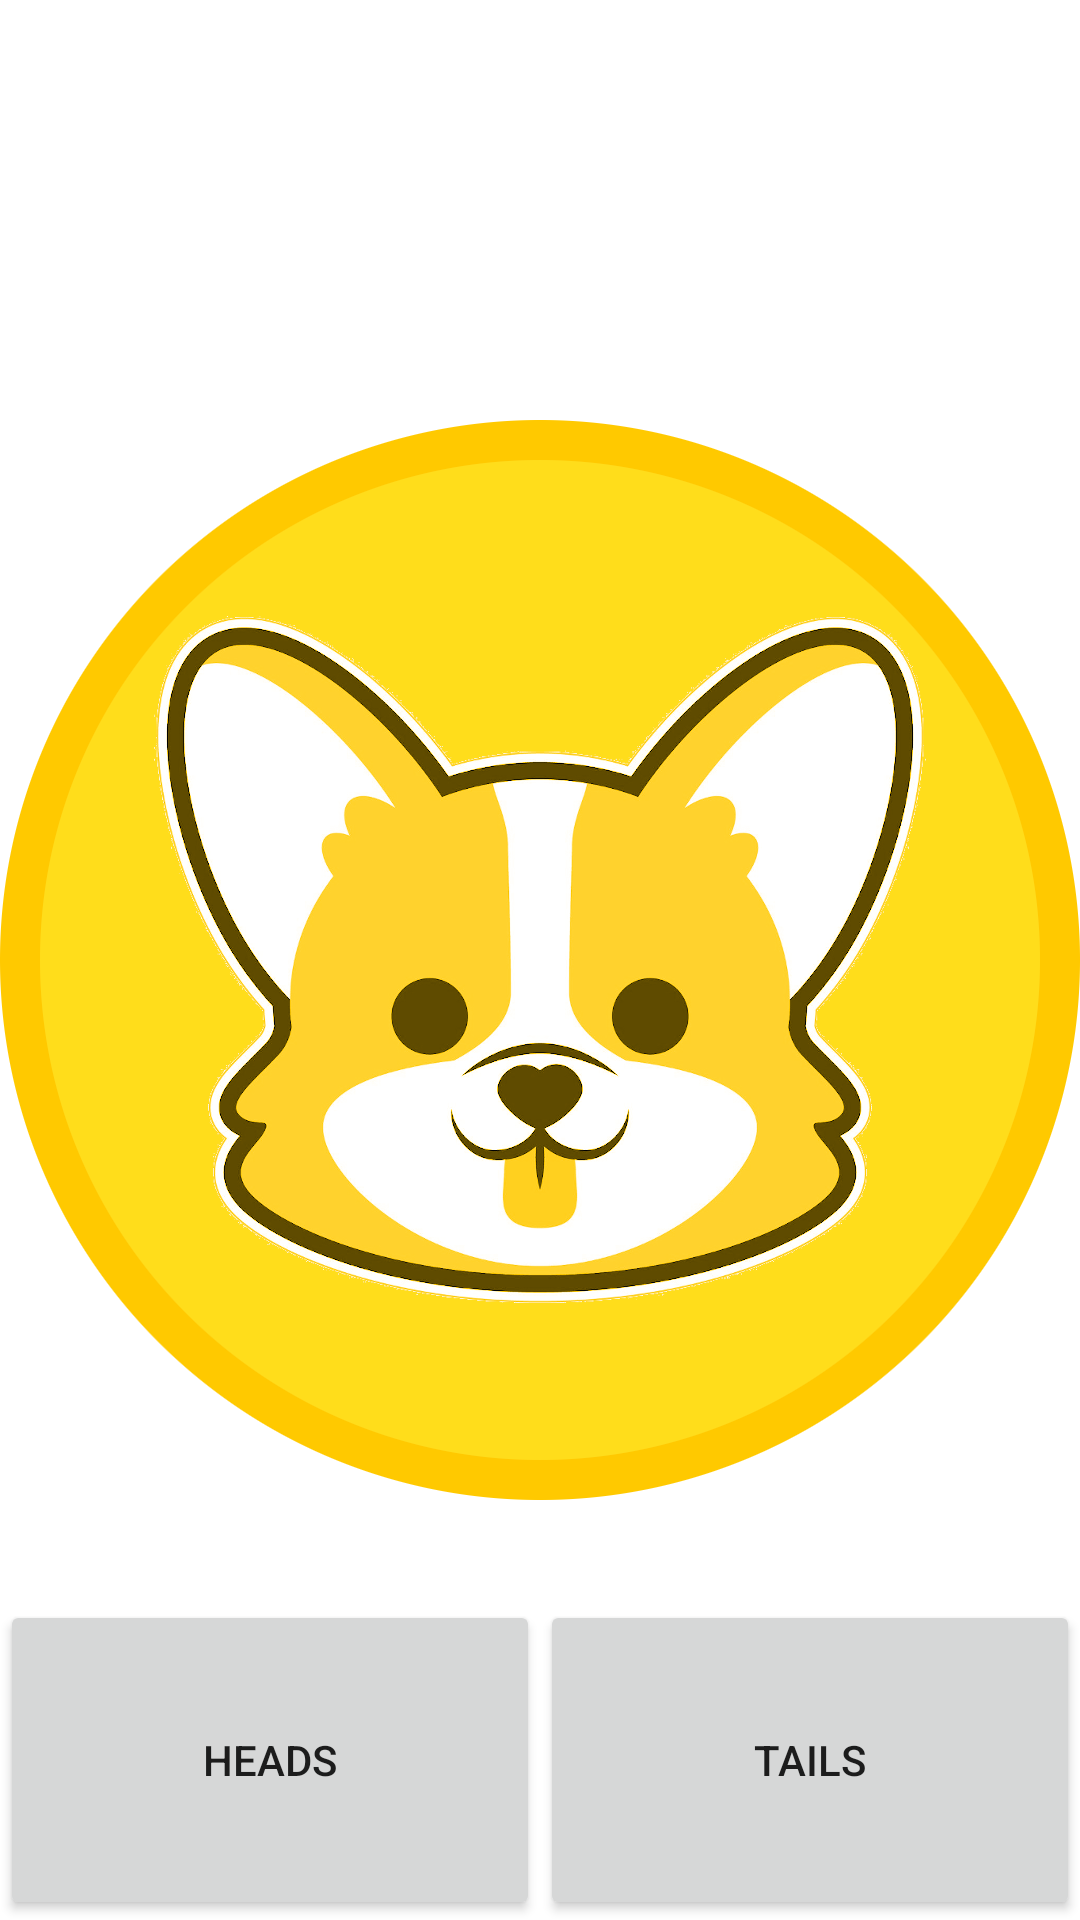

Reconstruct the res/layout file that produces this screen, plus the resources it refers to.
<!-- AndroidManifest.xml: application theme Theme.CalciumParentApp -->
<!-- res/layout/activity_coin_flip.xml -->
<?xml version="1.0" encoding="utf-8"?>
<androidx.constraintlayout.widget.ConstraintLayout xmlns:android="http://schemas.android.com/apk/res/android"
    xmlns:app="http://schemas.android.com/apk/res-auto"
    xmlns:tools="http://schemas.android.com/tools"
    android:layout_width="wrap_content"
    android:layout_height="match_parent"
    tools:context=".ui.CoinFlip">

    <LinearLayout
        android:id="@+id/linearLayout2"
        android:layout_width="wrap_content"
        android:layout_height="0dp"
        android:orientation="vertical"
        app:layout_constraintBottom_toBottomOf="parent"
        app:layout_constraintStart_toStartOf="parent"
        app:layout_constraintTop_toTopOf="parent">

        <TextView
            android:id="@+id/coin_textView_message"
            android:layout_width="match_parent"
            android:layout_height="match_parent"
            android:layout_weight="5"
            android:gravity="center_horizontal"
            android:textSize="34sp" />

        <ImageView
            android:id="@+id/imageView_coin"
            android:layout_width="wrap_content"
            android:layout_height="match_parent"
            android:layout_gravity="center"
            android:layout_weight="2"
            app:srcCompat="@drawable/coin_heads" />

        <LinearLayout
            android:layout_width="match_parent"
            android:layout_height="match_parent"
            android:layout_weight="5"
            android:orientation="horizontal">

            <Button
                android:id="@+id/coin_button_heads"
                android:layout_width="wrap_content"
                android:layout_height="match_parent"
                android:layout_weight="1"
                android:text="@string/coin_button_heads" />

            <Button
                android:id="@+id/coin_button_tails"
                android:layout_width="wrap_content"
                android:layout_height="match_parent"
                android:layout_weight="1"
                android:text="@string/coin_button_tails" />
        </LinearLayout>
    </LinearLayout>
</androidx.constraintlayout.widget.ConstraintLayout>
<!-- resources referenced by this layout -->
<resources>
  <!-- drawable coin_heads: png bitmap (drawable, 240474 bytes) -->
  <string name="coin_button_heads">Heads</string>
  <string name="coin_button_tails">Tails</string>
  <style name="Theme.CalciumParentApp" parent="Theme.MaterialComponents.DayNight.DarkActionBar">
          
          <item name="colorPrimary">@color/purple_500</item>
          <item name="colorPrimaryVariant">@color/purple_700</item>
          <item name="colorOnPrimary">@color/white</item>
          
          <item name="colorSecondary">@color/teal_200</item>
          <item name="colorSecondaryVariant">@color/teal_700</item>
          <item name="colorOnSecondary">@color/black</item>
          
          <item name="android:statusBarColor" tools:targetApi="l">?attr/colorPrimaryVariant</item>
          
      </style>
  <color name="purple_500">#FF6200EE</color>
  <color name="purple_700">#FF3700B3</color>
  <color name="white">#FFFFFFFF</color>
  <color name="teal_200">#FF03DAC5</color>
  <color name="teal_700">#FF018786</color>
  <color name="black">#FF000000</color>
</resources>
